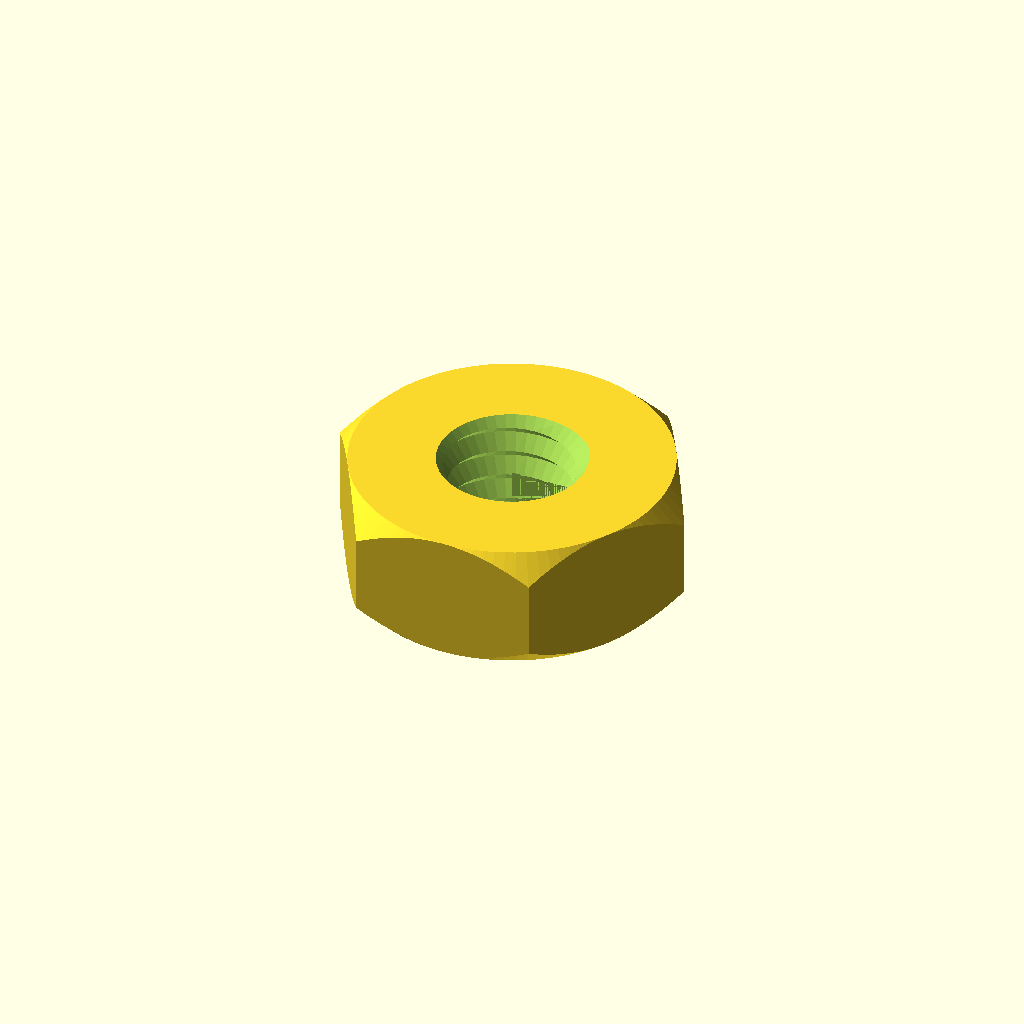
Cell 1: rendered with the file's own defaults.
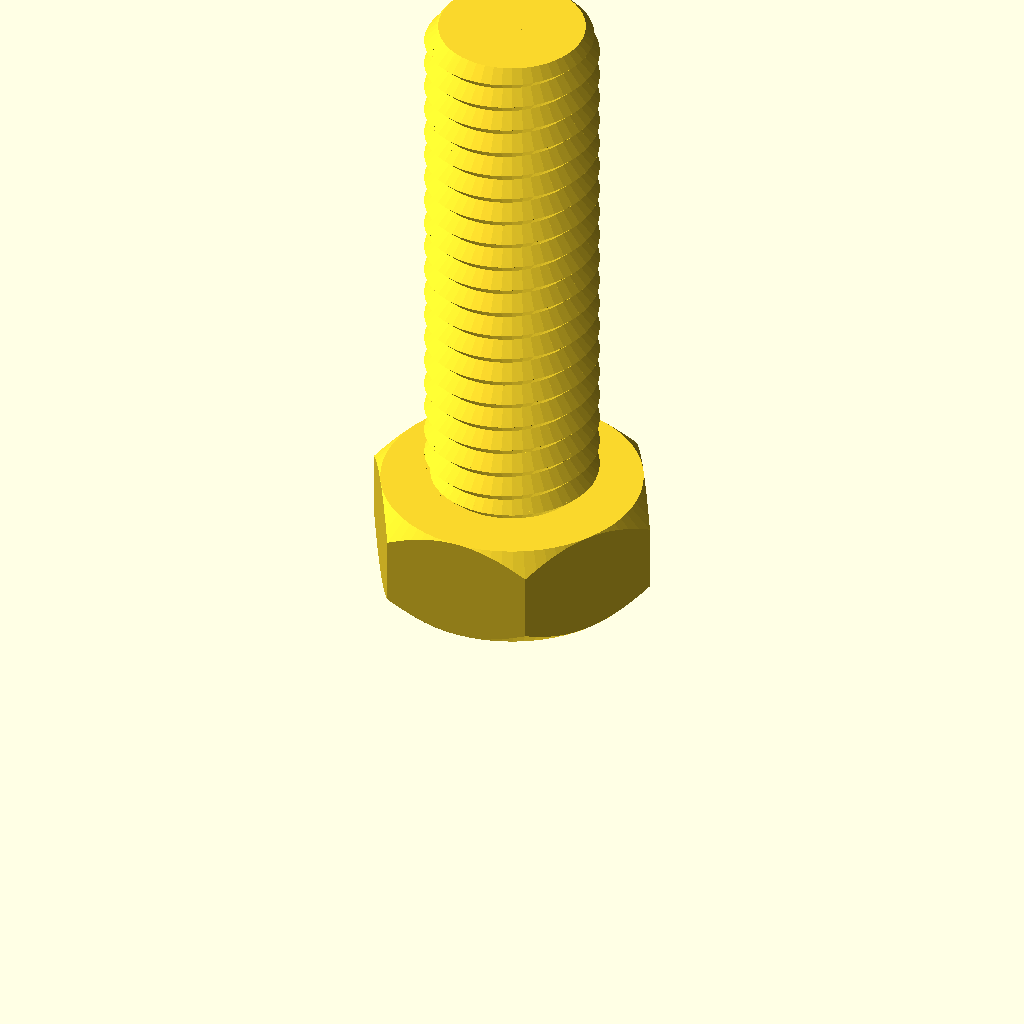
Cell 2: the same model with type = "bolt".
All cells are drawn from one camera (rotation 55°, 0°, 25°, orthographic, colour scheme Cornfield), so only the parameter changes between them.
OpenSCAD source file Nut_Job.scad:
/* 'Nut Job' nut, bolt, washer and threaded rod factory by Mike Thompson 1/12/2013, Thingiverse: mike_linus
 *
 * Licensing: This work is licensed under a Creative Commons Attribution-NonCommercial-ShareAlike 3.0 Australia License.
 * Further information is available here - http://creativecommons.org/licenses/by-nc-sa/3.0/au/deed.en_GB
 *
 * v2 8/12/2013 - added socket head types
 * v3 2/11/2014 - adjusted wing nut algorithm for better behaviour with unusual nut sizes and added ISO262 metric references
 * v4 31/12/2014 - added optional texture to socket heads, added ability to change the number of facets for a hex head
 * and adjusted wingnut base level on certain nut sizes
 * v5 11/1/2015 - added phillips and slot drive types and improved texture handling 
 * v6 21/2/2015 - added wing ratio to wingnuts 
 * v7 6/3/2016 - added extended options to control number of facets on nuts, square sockets (or any number of facets) and socket depth control
 * v8 1/1/2017 - modified library code to remove dependence on deprecated 'assign' statement
 * 
 * This script generates nuts, bolts, washers and threaded rod using the library 
 * script: polyScrewThead.scad (modified/updated version polyScrewThread_r1.scad)
 * http://www.thingiverse.com/thing:8796, CC Public Domain
 *
 * Defaults are for a 8mm diameter bolts, rod, matching nuts and wing nuts that work well together
 * without cleanup or modification. Some default parameters such as the nut outer diameter are deliberately
 * altered to produce a snug fit that can still be hand tightened. This may need to be altered
 * depending on individual printer variances, slicing tools, filament etc. Suggest printing a matching
 * bolt and nut and adjusting as necessary.  Note: slow print speeds, low temperatures and solid
 * fill are recommended for best results.
 */

/* [Component Type] */

type						    = "nut";//[nut,bolt,rod,washer]

/* [Bolt and Rod Options] */

//Head type - Hex, Socket Cap, Button Socket Cap or Countersunk Socket Cap (ignored for Rod)
head_type              			= "hex";//[hex,socket,button,countersunk]
//Drive type - Socket, Phillips, Slot (ignored for Hex head type and Rod)
drive_type              		= "socket";//[socket,phillips,slot]
//Distance between flats for the hex head or diameter for socket or button head (ignored for Rod)
head_diameter    				= 12;	
//Height of the head (ignored for Rod)
head_height  					= 5;	
//Diameter of drive type (ignored for Hex head and Rod)
drive_diameter					= 5;	
//Width of slot aperture for phillips or slot drive types
slot_width					    = 1;
//Depth of slot aperture for slot drive type
slot_depth 					    = 2;
//Surface texture (socket head only)
texture                         = "exclude";//[include,exclude]
//Outer diameter of the thread
thread_outer_diameter           = 8;		
//Thread step or Pitch (2mm works well for most applications ref. ISO262: M3=0.5,M4=0.7,M5=0.8,M6=1,M8=1.25,M10=1.5)
thread_step    					= 1.27;
//Step shape degrees (45 degrees is optimised for most printers ref. ISO262: 30 degrees)
step_shape_degrees 				= 45;	
//Length of the threaded section
thread_length  					= 25;	
//Countersink in both ends
countersink  					= 2;	
//Length of the non-threaded section
non_thread_length				= 0;	
//Diameter for the non-threaded section (-1: Same as inner diameter of the thread, 0: Same as outer diameter of the thread, value: The given value)
non_thread_diameter				= 0;	

/* [Nut Options] */

//Type: Normal or WingNut
nut_type	                    = "normal";//[normal,wingnut]
//Distance between flats for the hex nut
nut_diameter    				= 15;	
//Height of the nut
nut_height	  				    = 6;	
//Outer diameter of the bolt thread to match (usually set about 1mm larger than bolt diameter to allow easy fit - adjust to personal preferences) 
nut_thread_outer_diameter     	= 7.2;		
//Thread step or Pitch (2mm works well for most applications ref. ISO262: M3=0.5,M4=0.7,M5=0.8,M6=1,M8=1.25,M10=1.5)
nut_thread_step    				= 1.3;
//Step shape degrees (45 degrees is optimised for most printers ref. ISO262: 30 degrees)
nut_step_shape_degrees 			= 45;	
//Wing radius ratio.  The proportional radius of the wing on the wing nut compared to the nut height value (default = 1)
wing_ratio                      = 1;
wing_radius=wing_ratio * nut_height;

/* [Washer Options] */

//Inner Diameter (suggest making diameter slightly larger than bolt diameter)
inner_diameter					= 6.5;
//Outer Diameter
outer_diameter					= 14;
//Thickness
thickness					    = 2;

/* [Extended Options] */

//Number of facets for hex head type or nut. Default is 6 for standard hex head and nut
facets                          = 6;
//Number of facets for hole in socket head. Default is 6 for standard hex socket
socket_facets                   = 6;
//Depth of hole in socket head. Default is 3.5
socket_depth                    = 3.5;
//Resolution (lower values for higher resolution, but may slow rendering)
resolution    					= 0.5;	
nut_resolution    				= resolution;

//Hex Bolt
if (type=="bolt" && head_type=="hex")
{
	hex_screw(thread_outer_diameter,thread_step,step_shape_degrees,thread_length,resolution,countersink,head_diameter,head_height,non_thread_length,non_thread_diameter);
}

//Rod
if (type=="rod")
{
	hex_screw(thread_outer_diameter,thread_step,step_shape_degrees,thread_length,resolution,countersink,head_diameter,0,non_thread_length,non_thread_diameter);
}

//Hex Nut (normally slightly larger outer diameter to fit on bolt correctly)
if (type=="nut" && nut_type=="normal")
{
	hex_nut(nut_diameter,nut_height,nut_thread_step,nut_step_shape_degrees,nut_thread_outer_diameter,nut_resolution);
}

//Wing Nut variation of hex nut. Cylinders added to each side of nut for easy turning - ideal for quick release applications
if (type=="nut" && nut_type=="wingnut")
{
	rotate([0,0,30])hex_nut(nut_diameter,nut_height,nut_thread_step,nut_step_shape_degrees,nut_thread_outer_diameter,nut_resolution); //nut	
	translate([(nut_diameter/2)+wing_radius-1,1.5,wing_radius/2+1])rotate([90,0,0])wing(); //attach wing
	mirror(1,0,0)translate([(nut_diameter/2)+wing_radius-1,1.5,wing_radius/2+1])rotate([90,0,0])wing(); //attach wing
}

module wing()
{
	difference()
	{
		cylinder(r=wing_radius,h=3,$fn=64); //cylinder
		union()
		{
			translate([-wing_radius,-wing_radius-1,-0.5])cube([wing_radius*2,wing_radius/2,wing_radius*2]); //remove overhang so flush with base of nut		
			rotate([0,0,90])translate([-wing_radius,wing_radius-1,-0.5])cube([wing_radius*2,wing_radius/2,wing_radius*2]); //remove overhangs so flush with side of nut		
		}
	}
}

//Washer
if (type=="washer")
{
	difference()
	{
		cylinder(r=outer_diameter/2,h=thickness,$fn=100);
		translate([0,0,-0.1])cylinder(r=inner_diameter/2,h=thickness+0.2,$fn=100);
	}
}

//Socket Head Bolt
if (type=="bolt" && head_type!="hex")
{
	socket_screw(thread_outer_diameter,thread_step,step_shape_degrees,thread_length,resolution,countersink,head_diameter,head_height,non_thread_length,non_thread_diameter);
}

module phillips_base()
{
	linear_extrude(slot_width)polygon(points=[[0,0],[(drive_diameter-slot_width)/2,9/5*(drive_diameter-slot_width)/2],[(drive_diameter+slot_width)/2,9/5*(drive_diameter-slot_width)/2],[drive_diameter,0]]);
	translate([(drive_diameter-slot_width)/2,0,(drive_diameter+slot_width)/2])rotate([0,90,0])linear_extrude(slot_width)polygon(points=[[0,0],[(drive_diameter-slot_width)/2,9/5*(drive_diameter-slot_width)/2],[(drive_diameter+slot_width)/2,9/5*(drive_diameter-slot_width)/2],[drive_diameter,0]]);
}

module phillips_fillet()
{
	union()
	{
		translate([-(drive_diameter-slot_width)/2-(slot_width/2),slot_width/2,0])rotate([90,0,0])phillips_base();
		translate([0,0,9/5*(drive_diameter-slot_width)/2])union()
		{
			inner_curve();
			rotate([0,0,90])inner_curve();
			rotate([0,0,180])inner_curve();
			rotate([0,0,270])inner_curve();
		}
	}
}

module inner_curve()
{
	translate([slot_width/2,-slot_width/2,0])rotate([0,90,0])linear_fillet(9/5*(drive_diameter-slot_width)/2,drive_diameter/10);
}

//basic 2d profile used for fillet shape
module profile(radius)
{
  difference()
  {
    square(radius);
    circle(r=radius);
  }
}

//linear fillet for use along straight edges
module linear_fillet(length,profile_radius)
{
	translate([0,-profile_radius,profile_radius])rotate([0,90,0])linear_extrude(height=length,convexity=10)profile(profile_radius);
}

module phillips_drive()
{
	intersection()
	{
		phillips_fillet();
		cylinder(9/5*(drive_diameter-slot_width)/2,drive_diameter/2+(slot_width/2),slot_width/2);
	}
}

module socket_screw(od,st,lf0,lt,rs,cs,df,hg,ntl,ntd)
{
    ntr=od/2-(st/2)*cos(lf0)/sin(lf0);
	$fn=60;

	difference()
	{
    		union()
    		{
        		if (head_type=="socket")
				{
					socket_head(hg,df);
				}
			
        		if (head_type=="button")
				{
					button_head(hg,df);				
				}

        		if (head_type=="countersunk")
				{
					countersunk_head(hg,df);				
				}

        		translate([0,0,hg])
        		if ( ntl == 0 )
        		{
          		cylinder(h=0.01, r=ntr, center=true);
        		}
        		else
        		{
            		if ( ntd == -1 )
            		{
                		cylinder(h=ntl+0.01, r=ntr, $fn=floor(od*PI/rs), center=false);
            		}
            		else if ( ntd == 0 )
            		{
                		union()
                		{
                    		cylinder(h=ntl-st/2,r=od/2, $fn=floor(od*PI/rs), center=false);
                    		translate([0,0,ntl-st/2])
                    		cylinder(h=st/2,
                             r1=od/2, r2=ntr, 
                             $fn=floor(od*PI/rs), center=false);
                		}
            		}
            		else
            		{
                		cylinder(h=ntl, r=ntd/2, $fn=ntd*PI/rs, center=false);
            		}
        		}
        		translate([0,0,ntl+hg]) screw_thread(od,st,lf0,lt,rs,cs);
    		}
		//create opening for specific drive type
		if (drive_type=="socket")
		{
			cylinder(r=drive_diameter/2,h=socket_depth,$fn=socket_facets); //socket
			#translate([0,0,socket_depth])cylinder(r1=drive_diameter/2,r2=0,h=drive_diameter/3,$fn=socket_facets); //socket tapers at base to allow printing without bridging and improve socket grip
		}
		else
		{
			if (drive_type=="phillips")
			{
				translate([0,0,-0.001])phillips_drive();
			}
			else //slot
			{
				translate([-(drive_diameter)/2,slot_width/2,-0.001])rotate([90,0,0])cube([drive_diameter,slot_depth,slot_width]);
			}	
		}
	}
}

module socket_head(hg,df)
{
	texture_points=2*PI*(head_diameter/2);
	texture_offset=head_diameter/18;
	texture_radius=head_diameter/24;

	rd0=df/2/sin(60);
	x0=0;	x1=df/2;	x2=x1+hg/2;
	y0=0;	y1=hg/2;	y2=hg;

	intersection()
	{
	   	cylinder(h=hg, r=rd0, $fn=60, center=false);
		rotate_extrude(convexity=10, $fn=6*round(df*PI/6/0.5))
		polygon([ [x0,y0],[x1,y0],[x2,y1],[x1,y2],[x0,y2] ]);
	}

	if (texture=="include") //add texture to socket head. Adjust texture density and size using texture variables above 
	{
		for (i= [1:texture_points])
		{
			translate([cos(360/texture_points*i)*(head_diameter/2+texture_offset), sin(360/texture_points*i)*(head_diameter/2+texture_offset), 1 ])
			rotate([0,0,360/texture_points*i])cylinder(r=texture_radius,h=head_height*0.6,$fn=3);
		}
	}

}

module button_head(hg,df)
{
	rd0=df/2/sin(60);
	x0=0;	x1=df/2;	x2=x1+hg/2;
	y0=0;	y1=hg/2;	y2=hg;

	intersection()
	{
	   	cylinder(h=hg, r1=drive_diameter/2 + 1, r2=rd0, $fn=60, center=false);
		rotate_extrude(convexity=10, $fn=6*round(df*PI/6/0.5))
		polygon([ [x0,y0],[x1,y0],[x2,y1],[x1,y2],[x0,y2] ]);
	}
}

module countersunk_head(hg,df)
{
	rd0=df/2/sin(60);
	x0=0;	x1=df/2;	x2=x1+hg/2;
	y0=0;	y1=hg/2;	y2=hg;

	intersection()
	{
	   cylinder(h=hg, r1=rd0, r2=thread_outer_diameter/2-0.5, $fn=60, center=false);

		rotate_extrude(convexity=10, $fn=6*round(df*PI/6/0.5))
		polygon([ [x0,y0],[x1,y0],[x2,y1],[x1,y2],[x0,y2] ]);
	}
}

/* Library included below to allow customizer functionality    
 *   
 * polyScrewThread_r1.scad    by aubenc @ Thingiverse
 *
 * Modified by mike_mattala @ Thingiverse 1/1/2017 to remove deprecated assign
 * 
 * This script contains the library modules that can be used to generate
 * threaded rods, screws and nuts.
 *
 * http://www.thingiverse.com/thing:8796
 *
 * CC Public Domain
 */

module screw_thread(od,st,lf0,lt,rs,cs)
{
    or=od/2;
    ir=or-st/2*cos(lf0)/sin(lf0);
    pf=2*PI*or;
    sn=floor(pf/rs);
    lfxy=360/sn;
    ttn=round(lt/st+1);
    zt=st/sn;

    intersection()
    {
        if (cs >= -1)
        {
           thread_shape(cs,lt,or,ir,sn,st);
        }

        full_thread(ttn,st,sn,zt,lfxy,or,ir);
    }
}

module hex_nut(df,hg,sth,clf,cod,crs)
{

    difference()
    {
        hex_head(hg,df);

        hex_countersink_ends(sth/2,cod,clf,crs,hg);

        screw_thread(cod,sth,clf,hg,crs,-2);
    }
}


module hex_screw(od,st,lf0,lt,rs,cs,df,hg,ntl,ntd)
{
    ntr=od/2-(st/2)*cos(lf0)/sin(lf0);

    union()
    {
        hex_head(hg,df);

        translate([0,0,hg])
        if ( ntl == 0 )
        {
            cylinder(h=0.01, r=ntr, center=true);
        }
        else
        {
            if ( ntd == -1 )
            {
                cylinder(h=ntl+0.01, r=ntr, $fn=floor(od*PI/rs), center=false);
            }
            else if ( ntd == 0 )
            {
                union()
                {
                    cylinder(h=ntl-st/2,
                             r=od/2, $fn=floor(od*PI/rs), center=false);

                    translate([0,0,ntl-st/2])
                    cylinder(h=st/2,
                             r1=od/2, r2=ntr, 
                             $fn=floor(od*PI/rs), center=false);
                }
            }
            else
            {
                cylinder(h=ntl, r=ntd/2, $fn=ntd*PI/rs, center=false);
            }
        }

        translate([0,0,ntl+hg]) screw_thread(od,st,lf0,lt,rs,cs);
    }
}

module hex_screw_0(od,st,lf0,lt,rs,cs,df,hg,ntl,ntd)
{
    ntr=od/2-(st/2)*cos(lf0)/sin(lf0);

    union()
    {
        hex_head_0(hg,df);

        translate([0,0,hg])
        if ( ntl == 0 )
        {
            cylinder(h=0.01, r=ntr, center=true);
        }
        else
        {
            if ( ntd == -1 )
            {
                cylinder(h=ntl+0.01, r=ntr, $fn=floor(od*PI/rs), center=false);
            }
            else if ( ntd == 0 )
            {
                union()
                {
                    cylinder(h=ntl-st/2,
                             r=od/2, $fn=floor(od*PI/rs), center=false);

                    translate([0,0,ntl-st/2])
                    cylinder(h=st/2,
                             r1=od/2, r2=ntr, 
                             $fn=floor(od*PI/rs), center=false);
                }
            }
            else
            {
                cylinder(h=ntl, r=ntd/2, $fn=ntd*PI/rs, center=false);
            }
        }

        translate([0,0,ntl+hg]) screw_thread(od,st,lf0,lt,rs,cs);
    }
}

module thread_shape(cs,lt,or,ir,sn,st)
{
    if ( cs == 0 )
    {
        cylinder(h=lt, r=or, $fn=sn, center=false);
    }
    else
    {
        union()
        {
            translate([0,0,st/2])
              cylinder(h=lt-st+0.005, r=or, $fn=sn, center=false);

            if ( cs == -1 || cs == 2 )
            {
                cylinder(h=st/2, r1=ir, r2=or, $fn=sn, center=false);
            }
            else
            {
                cylinder(h=st/2, r=or, $fn=sn, center=false);
            }

            translate([0,0,lt-st/2])
            if ( cs == 1 || cs == 2 )
            {
                  cylinder(h=st/2, r1=or, r2=ir, $fn=sn, center=false);
            }
            else
            {
                cylinder(h=st/2, r=or, $fn=sn, center=false);
            }
        }
    }
}

module full_thread(ttn,st,sn,zt,lfxy,or,ir)
{
  if(ir >= 0.2)
  {
    for(i=[0:ttn-1])
    {
        for(j=[0:sn-1])
        {
			pt = [[0,0,i*st-st],
                 [ir*cos(j*lfxy),     ir*sin(j*lfxy),     i*st+j*zt-st       ],
                 [ir*cos((j+1)*lfxy), ir*sin((j+1)*lfxy), i*st+(j+1)*zt-st   ],
				 [0,0,i*st],
                 [or*cos(j*lfxy),     or*sin(j*lfxy),     i*st+j*zt-st/2     ],
                 [or*cos((j+1)*lfxy), or*sin((j+1)*lfxy), i*st+(j+1)*zt-st/2 ],
                 [ir*cos(j*lfxy),     ir*sin(j*lfxy),     i*st+j*zt          ],
                 [ir*cos((j+1)*lfxy), ir*sin((j+1)*lfxy), i*st+(j+1)*zt      ],
                 [0,0,i*st+st]];
               
            polyhedron(points=pt,faces=[[1,0,3],[1,3,6],[6,3,8],[1,6,4], //changed triangles to faces (to be deprecated)
										[0,1,2],[1,4,2],[2,4,5],[5,4,6],[5,6,7],[7,6,8],
										[7,8,3],[0,2,3],[3,2,7],[7,2,5]	]);
        }
    }
  }
  else
  {
    echo("Step Degrees too agresive, the thread will not be made!!");
    echo("Try to increase de value for the degrees and/or...");
    echo(" decrease the pitch value and/or...");
    echo(" increase the outer diameter value.");
  }
}

module hex_head(hg,df)
{
	rd0=df/2/sin(60);
	x0=0;	x1=df/2;	x2=x1+hg/2;
	y0=0;	y1=hg/2;	y2=hg;

	intersection()
	{
	   cylinder(h=hg, r=rd0, $fn=facets, center=false);

		rotate_extrude(convexity=10, $fn=6*round(df*PI/6/0.5))
		polygon([ [x0,y0],[x1,y0],[x2,y1],[x1,y2],[x0,y2] ]);
	}
}

module hex_head_0(hg,df)
{
    cylinder(h=hg, r=df/2/sin(60), $fn=6, center=false);
}

module hex_countersink_ends(chg,cod,clf,crs,hg)
{
    translate([0,0,-0.1])
    cylinder(h=chg+0.01, 
             r1=cod/2, 
             r2=cod/2-(chg+0.1)*cos(clf)/sin(clf),
             $fn=floor(cod*PI/crs), center=false);

    translate([0,0,hg-chg+0.1])
    cylinder(h=chg+0.01, 
             r1=cod/2-(chg+0.1)*cos(clf)/sin(clf),
             r2=cod/2, 
             $fn=floor(cod*PI/crs), center=false);
}
Parameter table extracted from the source (name, type, default, range or options):
type: string, default "nut", options "nut", "bolt", "rod", "washer"
head_type: string, default "hex", options "hex", "socket", "button", "countersunk"
drive_type: string, default "socket", options "socket", "phillips", "slot"
head_diameter: number, default 12
head_height: number, default 5
drive_diameter: number, default 5
slot_width: number, default 1
slot_depth: number, default 2
texture: string, default "exclude", options "include", "exclude"
thread_outer_diameter: number, default 8
thread_step: number, default 1.27
step_shape_degrees: number, default 45
thread_length: number, default 25
countersink: number, default 2
non_thread_length: number, default 0
non_thread_diameter: number, default 0
nut_type: string, default "normal", options "normal", "wingnut"
nut_diameter: number, default 15
nut_height: number, default 6
nut_thread_outer_diameter: number, default 7.2
nut_thread_step: number, default 1.3
nut_step_shape_degrees: number, default 45
wing_ratio: number, default 1
inner_diameter: number, default 6.5
outer_diameter: number, default 14
thickness: number, default 2
facets: number, default 6
socket_facets: number, default 6
socket_depth: number, default 3.5
resolution: number, default 0.5
